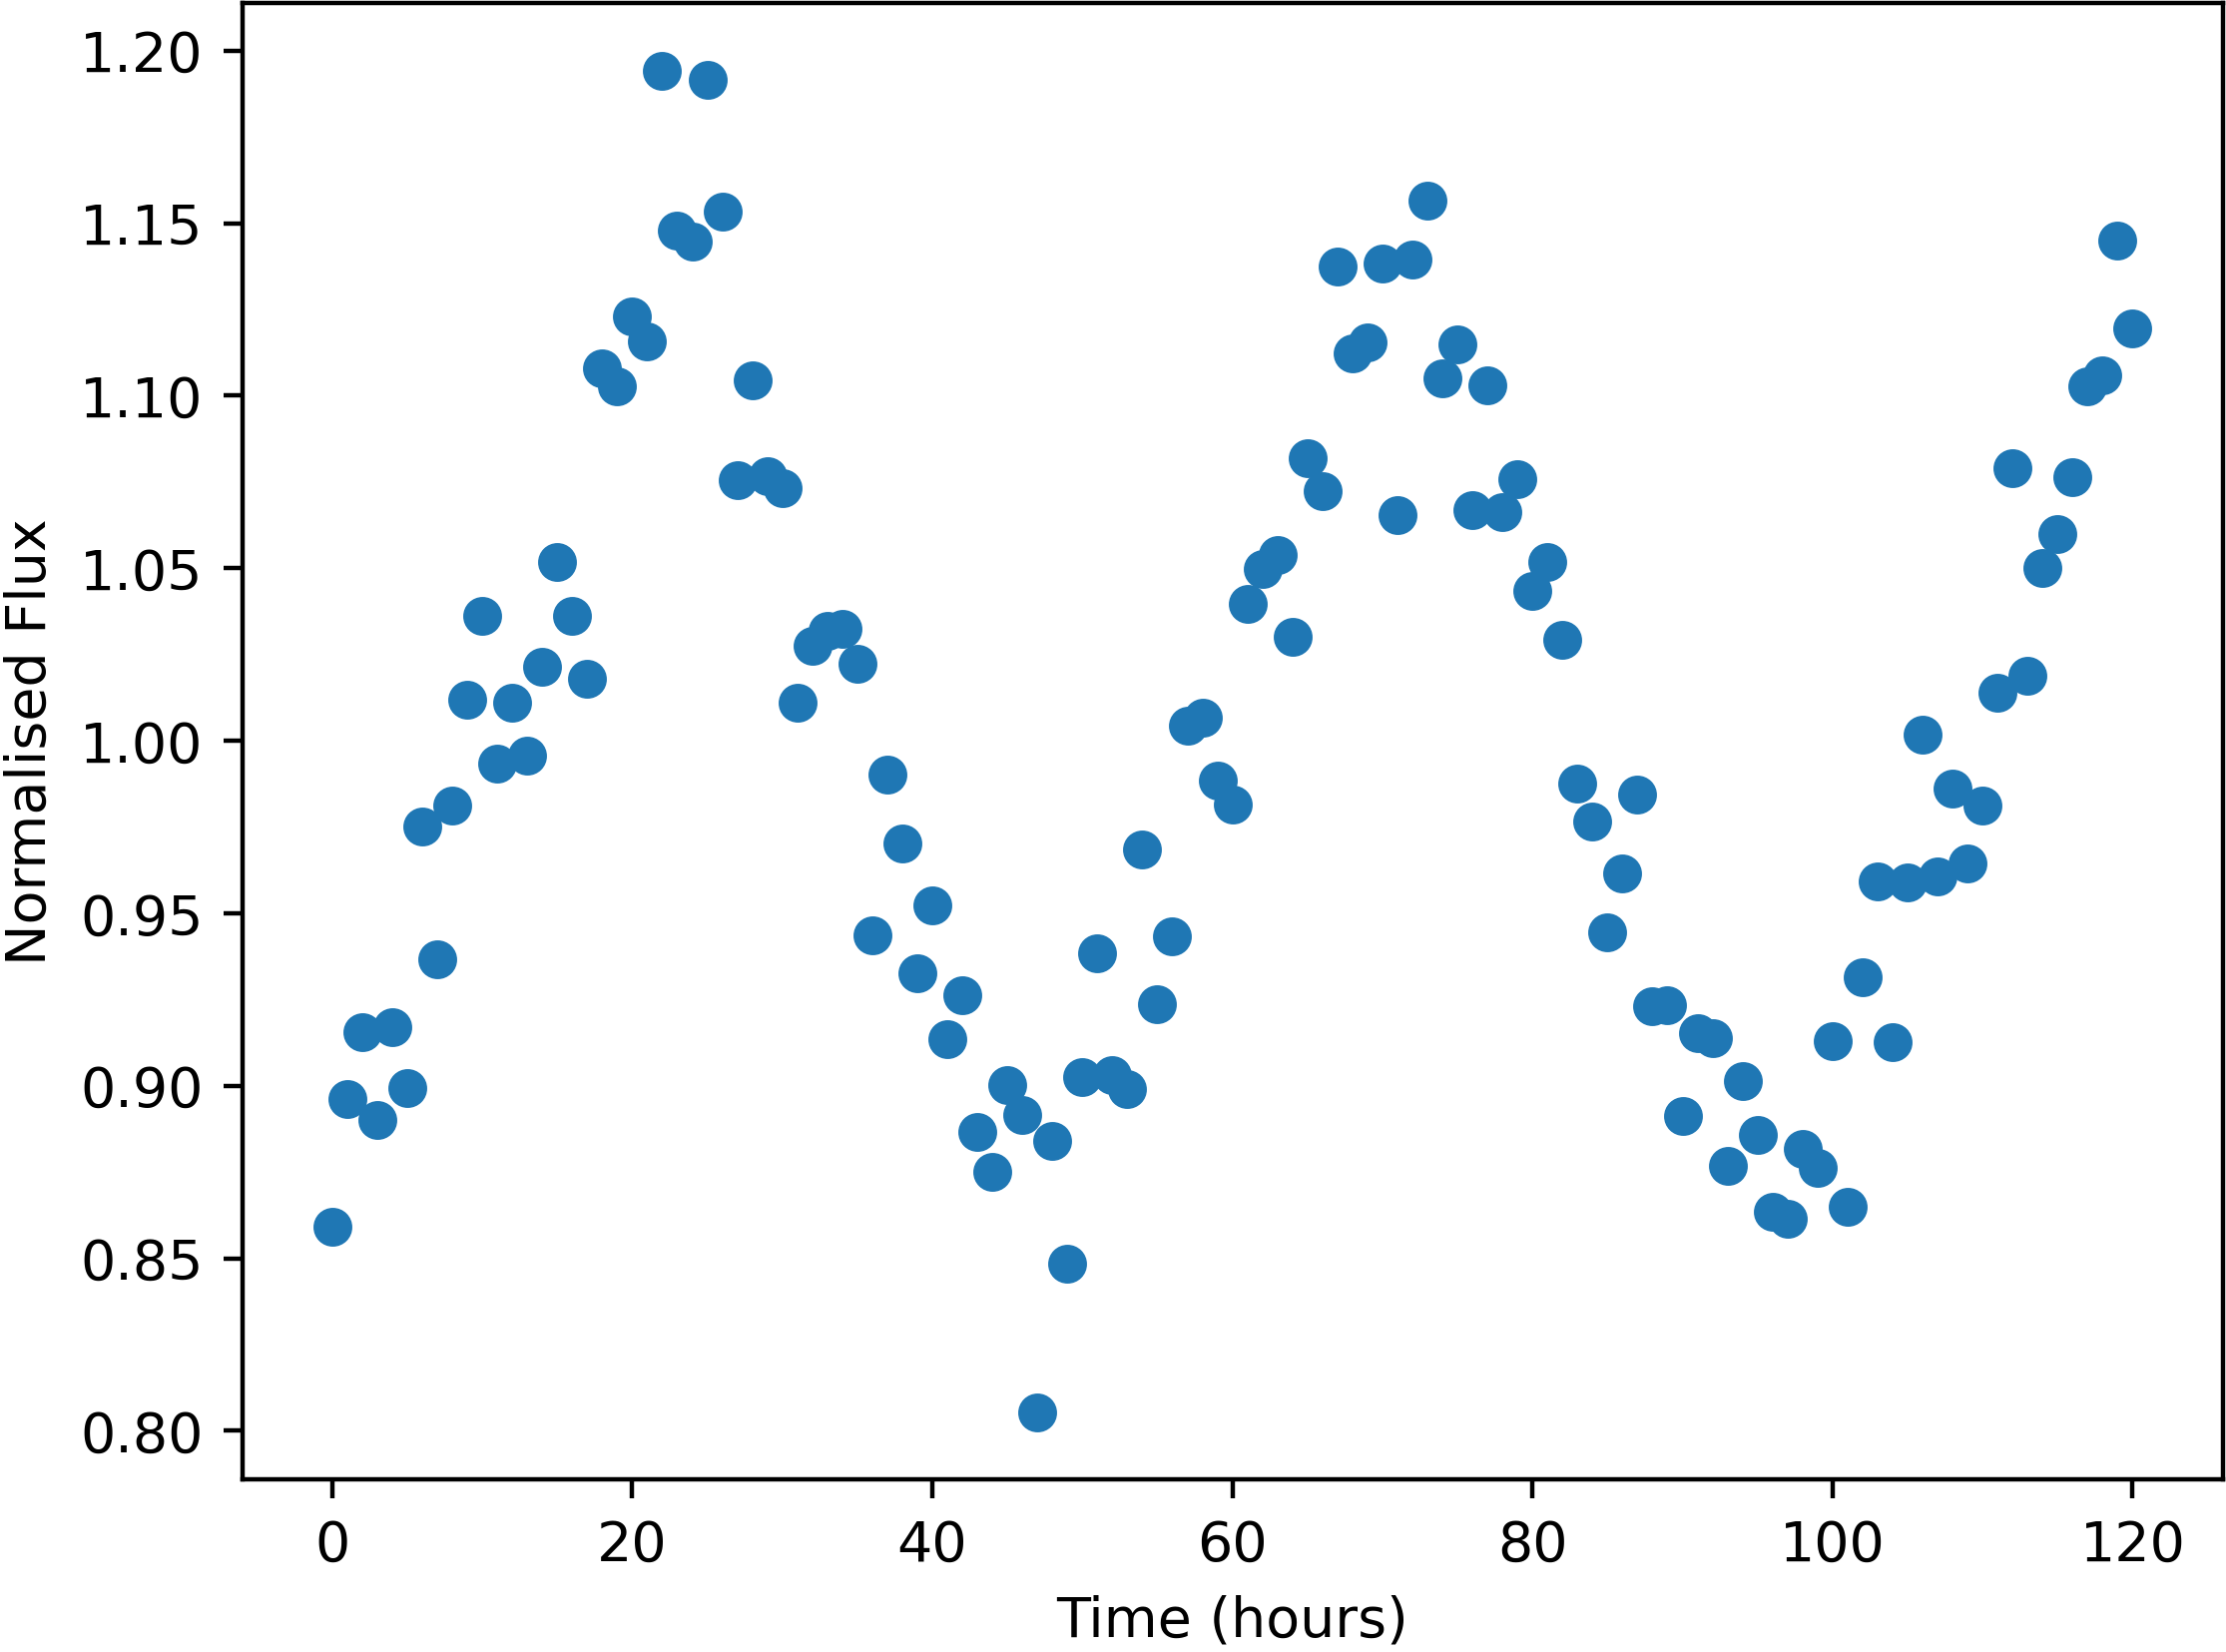

The data file committed next to this chart (first rows):
Time, NormalisedFlux
0.0, 0.8592
1.0, 0.8962
2.0, 0.9155
3.0, 0.89
4.0, 0.917
5.0, 0.8992
6.0, 0.9751
7.0, 0.9365
8.0, 0.9811
9.0, 1.012
10.0, 1.036
11.0, 0.9934
12.0, 1.011
13.0, 0.9956
14.0, 1.021
15.0, 1.052
16.0, 1.036
17.0, 1.018
18.0, 1.108
19.0, 1.103
20.0, 1.123
21.0, 1.116
22.0, 1.194
23.0, 1.148
24.0, 1.145
25.0, 1.192
26.0, 1.153
27.0, 1.076
28.0, 1.105
29.0, 1.077
30.0, 1.073
31.0, 1.011
32.0, 1.028
33.0, 1.032
34.0, 1.032
35.0, 1.022
36.0, 0.9435
37.0, 0.9903
38.0, 0.9703
39.0, 0.9327
40.0, 0.9524
41.0, 0.9134
42.0, 0.9261
43.0, 0.8866
44.0, 0.8751
45.0, 0.9001
46.0, 0.8916
47.0, 0.8054
48.0, 0.8839
49.0, 0.8484
50.0, 0.9024
51.0, 0.9385
52.0, 0.9031
53.0, 0.8991
54.0, 0.9685
55.0, 0.9235
56.0, 0.9434
57.0, 1.004
58.0, 1.007
59.0, 0.9885
... 61 more rows
